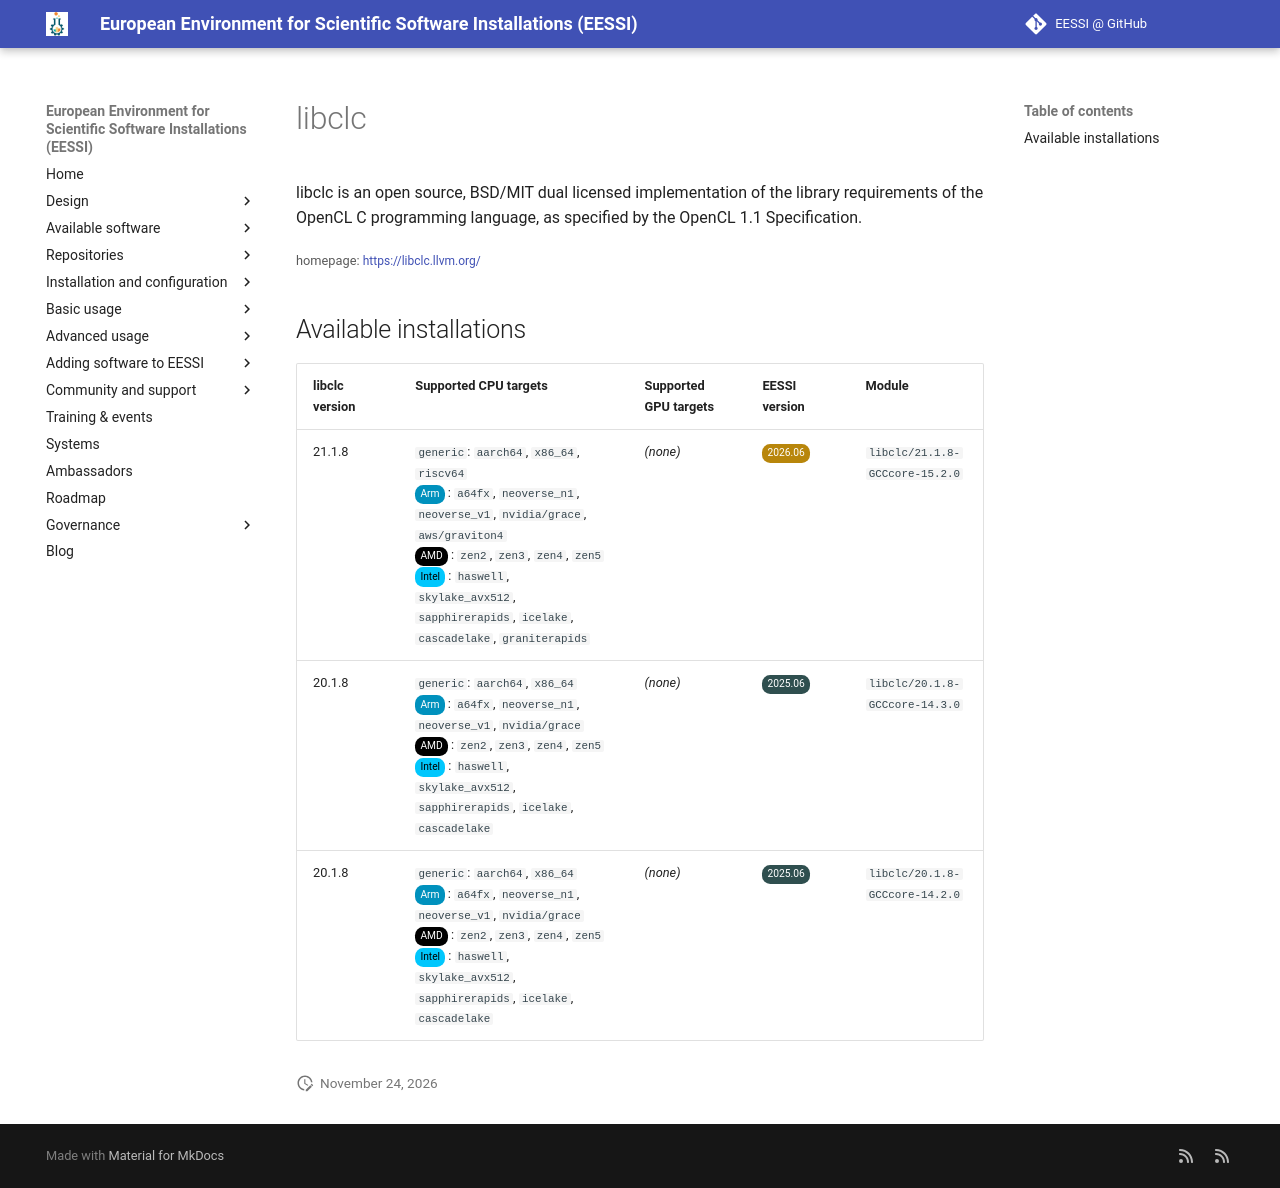

repository: EESSI/docs · page: available_software/detail/libclc/index.html · generator: mkdocs

---
json_ld:
  '@context': https://schema.org
  '@type': SoftwareApplication
  applicationCategory: DeveloperApplication
  description: '

    libclc is an open source, BSD/MIT dual licensed implementation of the library
    requirements of the OpenCL

    C programming language, as specified by the OpenCL 1.1 Specification.

    '
  license: Not confirmed
  name: libclc
  offers:
    '@type': Offer
    price: 0
  operatingSystem: LINUX
  review:
    '@type': Review
    author:
      '@type': Organization
      name: EESSI
    reviewBody: Application has been successfully made available on all architectures
      supported by EESSI
    reviewRating:
      '@type': Rating
      ratingValue: 5
  softwareRequirements: See https://www.eessi.io/docs/ for how to make EESSI available
    on your system
  softwareVersion: '[''21.1.8'', ''20.1.8'']'
  url: https://libclc.llvm.org/
---
# libclc



libclc is an open source, BSD/MIT dual licensed implementation of the library requirements of the OpenCL
C programming language, as specified by the OpenCL 1.1 Specification.


<small>homepage: </small><span class="software-link">[https://libclc.llvm.org/](https://libclc.llvm.org/)</span>

## Available installations


|libclc version|Supported CPU targets|Supported GPU targets|EESSI version|Module|
| --- | --- | --- | --- | --- |
|21.1.8|`generic`: `aarch64`, `x86_64`, `riscv64`<br/><span class="software-cpu-arm">Arm</span>: `a64fx`, `neoverse_n1`, `neoverse_v1`, `nvidia/grace`, `aws/graviton4`<br/><span class="software-cpu-amd">AMD</span>: `zen2`, `zen3`, `zen4`, `zen5`<br/><span class="software-cpu-intel">Intel</span>: `haswell`, `skylake_avx512`, `sapphirerapids`, `icelake`, `cascadelake`, `graniterapids`<br/>|*(none)*|<span class="software-eessi-version-202606">2026.06</span>|`libclc/21.1.8-GCCcore-15.2.0`|
|20.1.8|`generic`: `aarch64`, `x86_64`<br/><span class="software-cpu-arm">Arm</span>: `a64fx`, `neoverse_n1`, `neoverse_v1`, `nvidia/grace`<br/><span class="software-cpu-amd">AMD</span>: `zen2`, `zen3`, `zen4`, `zen5`<br/><span class="software-cpu-intel">Intel</span>: `haswell`, `skylake_avx512`, `sapphirerapids`, `icelake`, `cascadelake`<br/>|*(none)*|<span class="software-eessi-version-202506">2025.06</span>|`libclc/20.1.8-GCCcore-14.3.0`|
|20.1.8|`generic`: `aarch64`, `x86_64`<br/><span class="software-cpu-arm">Arm</span>: `a64fx`, `neoverse_n1`, `neoverse_v1`, `nvidia/grace`<br/><span class="software-cpu-amd">AMD</span>: `zen2`, `zen3`, `zen4`, `zen5`<br/><span class="software-cpu-intel">Intel</span>: `haswell`, `skylake_avx512`, `sapphirerapids`, `icelake`, `cascadelake`<br/>|*(none)*|<span class="software-eessi-version-202506">2025.06</span>|`libclc/20.1.8-GCCcore-14.2.0`|
